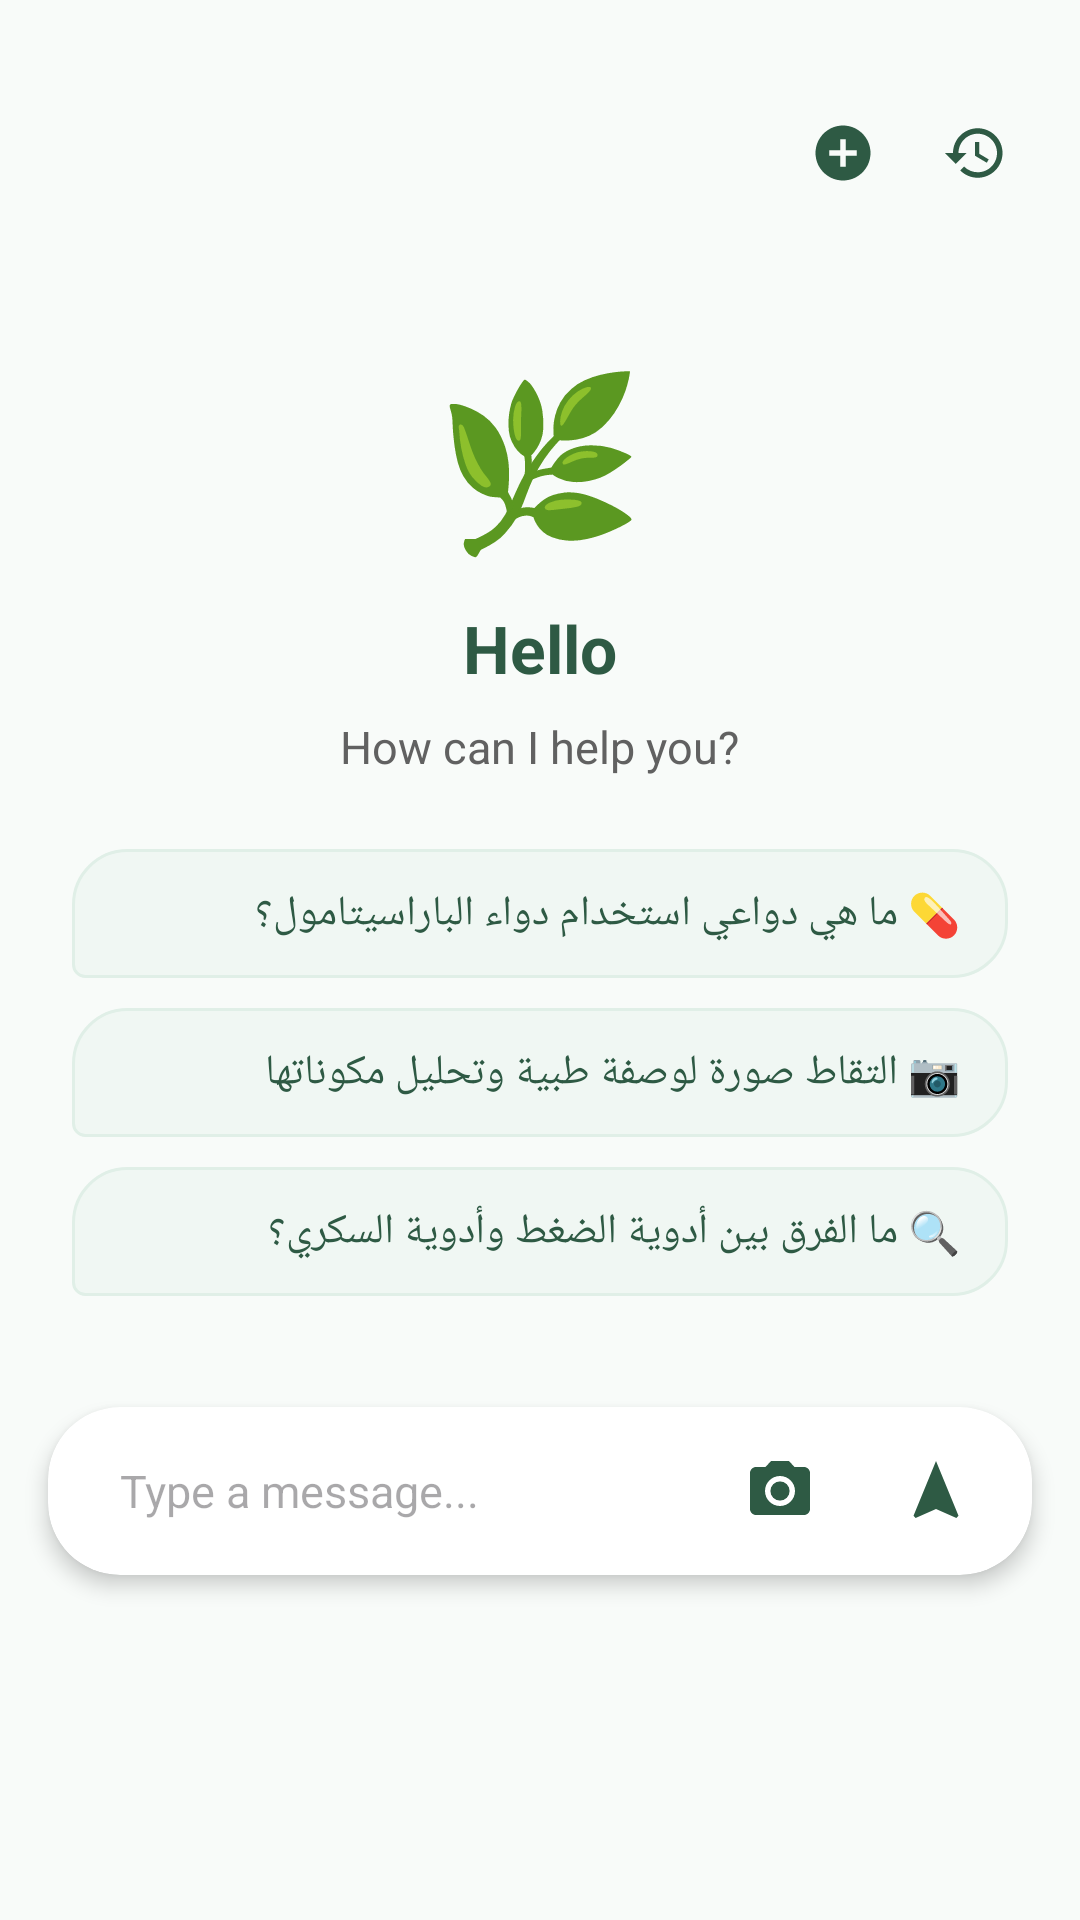

Produce the Android XML layout that renders to this screen, including the resource entries it uses.
<!-- AndroidManifest.xml: application theme Theme.Aqrab -->
<!-- res/layout/fragment_gemini_chat.xml -->
<?xml version="1.0" encoding="utf-8"?>
<androidx.constraintlayout.widget.ConstraintLayout xmlns:android="http://schemas.android.com/apk/res/android"
    xmlns:app="http://schemas.android.com/apk/res-auto"
    android:layout_width="match_parent"
    android:layout_height="match_parent"
    android:background="#F8FBF9">

    
    <LinearLayout
        android:id="@+id/ll_top_actions"
        android:layout_width="wrap_content"
        android:layout_height="wrap_content"
        android:gravity="center_vertical"
        android:orientation="horizontal"
        android:paddingHorizontal="16dp"
        android:paddingTop="32dp"
        android:paddingBottom="8dp"
        app:layout_constraintEnd_toEndOf="parent"
        app:layout_constraintTop_toTopOf="parent">

        
        <ImageView
            android:id="@+id/btn_new_chat"
            android:layout_width="38dp"
            android:layout_height="38dp"
            android:layout_marginEnd="6dp"
            android:background="?attr/selectableItemBackgroundBorderless"
            android:contentDescription="@string/app_name"
            android:padding="8dp"
            android:src="@drawable/ic_add_circle"
            app:tint="#2E5A44" />

        
        <ImageView
            android:id="@+id/btn_recent_chats"
            android:layout_width="38dp"
            android:layout_height="38dp"
            android:background="?attr/selectableItemBackgroundBorderless"
            android:contentDescription="@string/app_name"
            android:padding="8dp"
            android:src="@drawable/ic_history"
            app:tint="#2E5A44" />

    </LinearLayout>

    
    <androidx.recyclerview.widget.RecyclerView
        android:id="@+id/rv_chat_messages"
        android:layout_width="match_parent"
        android:layout_height="0dp"
        android:clipToPadding="false"
        android:paddingHorizontal="8dp"
        android:paddingTop="8dp"
        android:paddingBottom="12dp"
        app:layout_constraintBottom_toTopOf="@+id/chat_input_container"
        app:layout_constraintTop_toBottomOf="@id/ll_top_actions" />

    
    <androidx.core.widget.NestedScrollView
        android:id="@+id/welcome_container"
        android:layout_width="match_parent"
        android:layout_height="0dp"
        android:fillViewport="true"
        app:layout_constraintBottom_toTopOf="@+id/chat_input_container"
        app:layout_constraintTop_toBottomOf="@id/ll_top_actions">

        <LinearLayout
            android:layout_width="match_parent"
            android:layout_height="wrap_content"
            android:gravity="center"
            android:orientation="vertical"
            android:padding="24dp">

            <TextView
                android:id="@+id/tv_welcome_plant"
                android:layout_width="wrap_content"
                android:layout_height="wrap_content"
                android:layout_marginBottom="12dp"
                android:text="🌿"
                android:textSize="56sp" />

            <TextView
                android:id="@+id/tv_welcome_title"
                android:layout_width="wrap_content"
                android:layout_height="wrap_content"
                android:gravity="center"
                android:text="@string/hello"
                android:textColor="#2E5A44"
                android:textSize="22sp"
                android:textStyle="bold" />

            <TextView
                android:id="@+id/tv_welcome_subtitle"
                android:layout_width="wrap_content"
                android:layout_height="wrap_content"
                android:layout_marginTop="8dp"
                android:layout_marginBottom="24dp"
                android:gravity="center"
                android:text="@string/chat_subtitle"
                android:textColor="#616161"
                android:textSize="15sp" />

            
            <LinearLayout
                android:layout_width="match_parent"
                android:layout_height="wrap_content"
                android:orientation="vertical">

                <TextView
                    android:id="@+id/chip_1"
                    android:layout_width="match_parent"
                    android:layout_height="wrap_content"
                    android:layout_marginBottom="10dp"
                    android:background="@drawable/bg_chat_bubble_ai"
                    android:clickable="true"
                    android:focusable="true"
                    android:foreground="?attr/selectableItemBackground"
                    android:paddingHorizontal="16dp"
                    android:paddingVertical="12dp"
                    android:text="💊 ما هي دواعي استخدام دواء الباراسيتامول؟"
                    android:textColor="#2E5A44"
                    android:textSize="14sp" />

                <TextView
                    android:id="@+id/chip_2"
                    android:layout_width="match_parent"
                    android:layout_height="wrap_content"
                    android:layout_marginBottom="10dp"
                    android:background="@drawable/bg_chat_bubble_ai"
                    android:clickable="true"
                    android:focusable="true"
                    android:foreground="?attr/selectableItemBackground"
                    android:paddingHorizontal="16dp"
                    android:paddingVertical="12dp"
                    android:text="📷 التقاط صورة لوصفة طبية وتحليل مكوناتها"
                    android:textColor="#2E5A44"
                    android:textSize="14sp" />

                <TextView
                    android:id="@+id/chip_3"
                    android:layout_width="match_parent"
                    android:layout_height="wrap_content"
                    android:background="@drawable/bg_chat_bubble_ai"
                    android:clickable="true"
                    android:focusable="true"
                    android:foreground="?attr/selectableItemBackground"
                    android:paddingHorizontal="16dp"
                    android:paddingVertical="12dp"
                    android:text="🔍 ما الفرق بين أدوية الضغط وأدوية السكري؟"
                    android:textColor="#2E5A44"
                    android:textSize="14sp" />
            </LinearLayout>

        </LinearLayout>
    </androidx.core.widget.NestedScrollView>

    
    <androidx.cardview.widget.CardView
        android:id="@+id/chat_input_container"
        android:layout_width="match_parent"
        android:layout_height="wrap_content"
        android:layout_marginStart="16dp"
        android:layout_marginEnd="16dp"
        android:layout_marginBottom="115dp"
        app:cardCornerRadius="24dp"
        app:cardElevation="4dp"
        app:layout_constraintBottom_toBottomOf="parent">

        <LinearLayout
            android:layout_width="match_parent"
            android:layout_height="wrap_content"
            android:orientation="vertical">

            
            <FrameLayout
                android:id="@+id/image_preview_container"
                android:layout_width="wrap_content"
                android:layout_height="wrap_content"
                android:layout_marginStart="16dp"
                android:layout_marginTop="12dp"
                android:visibility="gone">

                <ImageView
                    android:id="@+id/iv_selected_image"
                    android:layout_width="64dp"
                    android:layout_height="64dp"
                    android:background="#E0E0E0"
                    android:scaleType="centerCrop" />

                <ImageView
                    android:id="@+id/btn_remove_image"
                    android:layout_width="24dp"
                    android:layout_height="24dp"
                    android:layout_gravity="top|end"
                    android:background="@drawable/circle_bg"
                    android:padding="2dp"
                    android:src="@drawable/ic_remove_circle"
                    app:tint="#D32F2F" />
            </FrameLayout>

            <LinearLayout
                android:layout_width="match_parent"
                android:layout_height="wrap_content"
                android:gravity="center_vertical"
                android:orientation="horizontal"
                android:padding="4dp">

                <EditText
                    android:id="@+id/et_chat_input"
                    android:layout_width="0dp"
                    android:layout_height="wrap_content"
                    android:layout_weight="1"
                    android:background="@android:color/transparent"
                    android:hint="@string/type_message"
                    android:inputType="textMultiLine"
                    android:maxLines="4"
                    android:paddingHorizontal="20dp"
                    android:paddingVertical="12dp"
                    android:textSize="15sp" />

                <ImageView
                    android:id="@+id/btn_camera"
                    android:layout_width="48dp"
                    android:layout_height="48dp"
                    android:layout_marginEnd="4dp"
                    android:background="?attr/selectableItemBackgroundBorderless"
                    android:contentDescription="@string/take_photo"
                    android:padding="12dp"
                    android:src="@drawable/ic_camera"
                    app:tint="#2E5A44" />

                <ImageView
                    android:id="@+id/btn_send"
                    android:layout_width="48dp"
                    android:layout_height="48dp"
                    android:layout_marginEnd="4dp"
                    android:background="?attr/selectableItemBackgroundBorderless"
                    android:padding="12dp"
                    android:src="@drawable/ic_navigation"
                    app:tint="#2E5A44" />

            </LinearLayout>
        </LinearLayout>
    </androidx.cardview.widget.CardView>

</androidx.constraintlayout.widget.ConstraintLayout>
<!-- resources referenced by this layout -->
<resources>
  <!-- drawable bg_chat_bubble_ai (drawable) -->
  <?xml version="1.0" encoding="utf-8"?>
  <shape xmlns:android="http://schemas.android.com/apk/res/android"
      android:shape="rectangle">
      <solid android:color="#F0F7F3" />
      <stroke android:width="1dp" android:color="#E0EFE7" />
      <corners
          android:topLeftRadius="18dp"
          android:topRightRadius="18dp"
          android:bottomLeftRadius="4dp"
          android:bottomRightRadius="18dp" />
  </shape>
  <!-- drawable circle_bg (drawable) -->
  <?xml version="1.0" encoding="utf-8"?>
  <shape xmlns:android="http://schemas.android.com/apk/res/android"
      android:shape="oval">
      <solid android:color="#F1F8E9" />
  </shape>
  <!-- drawable ic_add_circle (drawable) -->
  <vector xmlns:android="http://schemas.android.com/apk/res/android"
      android:width="24dp"
      android:height="24dp"
      android:viewportWidth="24"
      android:viewportHeight="24">
      <path
          android:fillColor="#4CAF50"
          android:pathData="M12,2C6.48,2 2,6.48 2,12s4.48,10 10,10s10,-4.48 10,-10S17.52,2 12,2zM17,13h-4v4h-2v-4H7v-2h4V7h2v4h4V13z"/>
  </vector>
  <!-- drawable ic_navigation (drawable) -->
  <vector xmlns:android="http://schemas.android.com/apk/res/android"
      android:width="24dp"
      android:height="24dp"
      android:viewportWidth="24"
      android:viewportHeight="24">
      <path
          android:fillColor="#2E5A44"
          android:pathData="M12,2L4.5,20.29l0.71,0.71L12,18l6.79,3 0.71,-0.71z"/>
  </vector>
  <!-- drawable ic_remove_circle (drawable) -->
  <vector xmlns:android="http://schemas.android.com/apk/res/android"
      android:width="24dp"
      android:height="24dp"
      android:viewportWidth="24"
      android:viewportHeight="24">
      <path
          android:fillColor="#2196F3"
          android:pathData="M12,2C6.48,2 2,6.48 2,12s4.48,10 10,10s10,-4.48 10,-10S17.52,2 12,2zM17,13H7v-2h10V13z"/>
  </vector>
  <string name="app_name">Aqrab</string>
  <string name="chat_subtitle">How can I help you?</string>
  <string name="hello">Hello</string>
  <string name="take_photo">Take Photo</string>
  <string name="type_message">Type a message...</string>
  <style name="Theme.Aqrab" parent="Base.Theme.Aqrab" />
  <style name="Base.Theme.Aqrab" parent="Theme.Material3.DayNight.NoActionBar">
          
          <item name="colorPrimary">@color/primary_green</item>
          <item name="colorAccent">@color/primary_green</item>
          <item name="materialAlertDialogTheme">@style/GreenMaterialAlertDialog</item>
          <item name="alertDialogTheme">@style/GreenAlertDialog</item>
      </style>
  <color name="primary_green">#2E5A44</color>
  <style name="GreenMaterialAlertDialog" parent="ThemeOverlay.Material3.MaterialAlertDialog">
          <item name="colorPrimary">@color/primary_green</item>
          <item name="buttonBarPositiveButtonStyle">@style/GreenAlertButton</item>
          <item name="buttonBarNegativeButtonStyle">@style/GreenAlertButton</item>
          <item name="buttonBarNeutralButtonStyle">@style/GreenAlertButton</item>
      </style>
  <style name="GreenAlertDialog" parent="Theme.AppCompat.Light.Dialog.Alert">
          <item name="colorAccent">@color/primary_green</item>
          <item name="android:textColorPrimary">#333333</item>
          <item name="buttonBarPositiveButtonStyle">@style/GreenAlertButton</item>
          <item name="buttonBarNegativeButtonStyle">@style/GreenAlertButton</item>
      </style>
  <style name="GreenAlertButton" parent="Widget.Material3.Button.TextButton.Dialog">
          <item name="android:textColor">@color/primary_green</item>
      </style>
</resources>
